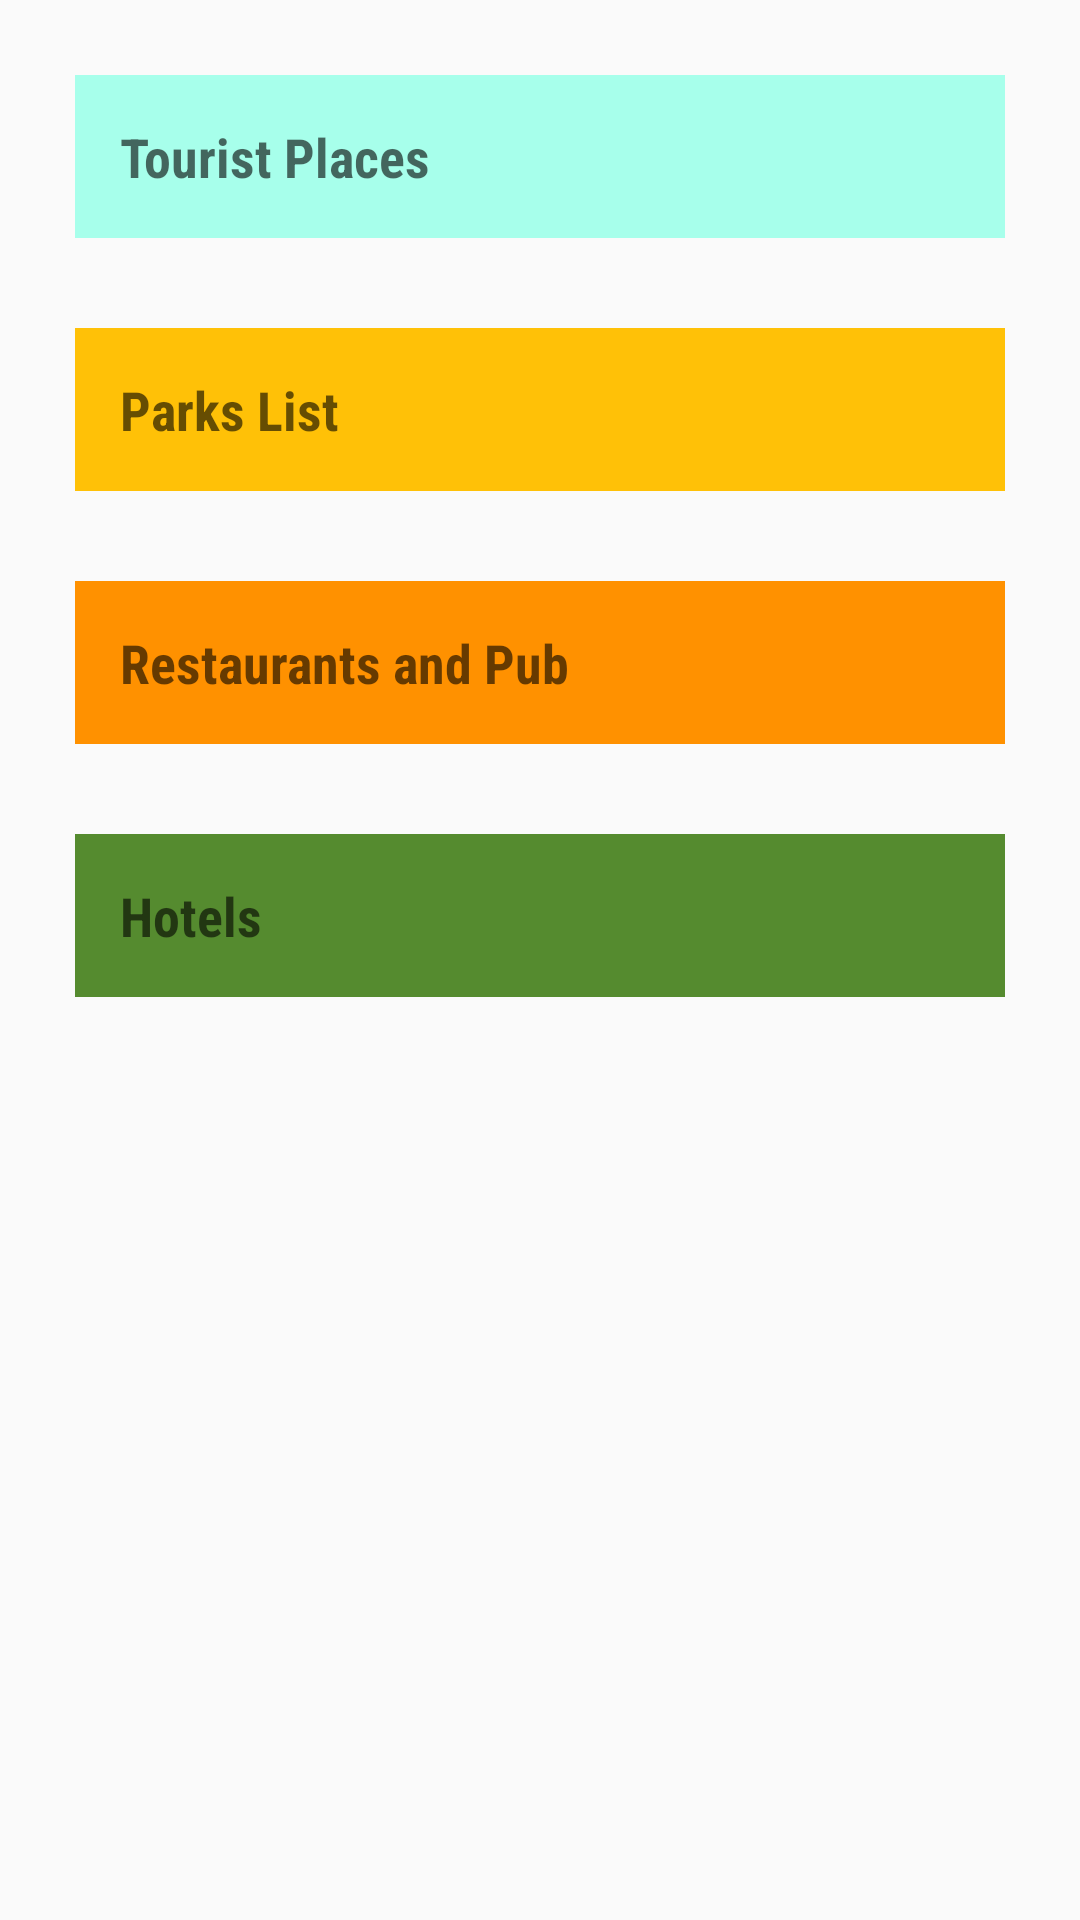

Android layout source for this screen:
<!-- AndroidManifest.xml: application theme AppTheme -->
<!-- res/layout/activity_main.xml -->
<?xml version="1.0" encoding="utf-8"?>
<LinearLayout xmlns:android="http://schemas.android.com/apk/res/android"
    xmlns:tools="http://schemas.android.com/tools"
    android:layout_width="match_parent"
    android:layout_height="match_parent"
    android:orientation="vertical"
    android:padding="10dp"
    tools:context="com.example.nevergiveup.tourguide.MainActivity">

    <TextView
        android:id="@+id/tourist"
        style="@style/CategoryStyle"
        android:background="@color/main_tourist_color"
        android:fontFamily="sans-serif-condensed"
        android:text="@string/tourist_name" />


    <TextView
        android:id="@+id/parks"
        style="@style/CategoryStyle"
        android:background="@color/main_park_color"
        android:fontFamily="sans-serif-condensed"
        android:text="@string/park_name" />

    <TextView
        android:id="@+id/restuarant"
        style="@style/CategoryStyle"
        android:background="@color/main_restuarant_color"
        android:fontFamily="sans-serif-condensed"
        android:text="@string/pub_name" />

    <TextView
        android:id="@+id/hotel"
        style="@style/CategoryStyle"
        android:background="@color/main_hotel_color"
        android:fontFamily="sans-serif-condensed"
        android:text="@string/hotel_name" />

</LinearLayout>
<!-- resources referenced by this layout -->
<resources>
  <color name="main_hotel_color">#558B2F</color>
  <color name="main_park_color">#FFC107</color>
  <color name="main_restuarant_color">#FF9100</color>
  <color name="main_tourist_color">#A7FFEB</color>
  <string name="hotel_name">Hotels</string>
  <string name="park_name">Parks List</string>
  <string name="pub_name">Restaurants and Pub</string>
  <string name="tourist_name">Tourist Places</string>
  <style name="CategoryStyle">
          <item name="android:layout_width">match_parent</item>
          <item name="android:layout_height">wrap_content</item>
          <item name="android:layout_margin">15dp</item>
          <item name="android:padding">15dp</item>
          <item name="android:textStyle">bold</item>
          <item name="android:textAppearance">?android:textAppearanceMedium</item>
      </style>
  <style name="AppTheme" parent="Theme.AppCompat.Light.DarkActionBar">
          
          <item name="colorPrimary">@color/colorPrimary</item>
          <item name="colorPrimaryDark">@color/colorPrimaryDark</item>
          <item name="colorAccent">@color/colorAccent</item>
      </style>
  <color name="colorPrimary">#3F51B5</color>
  <color name="colorPrimaryDark">#303F9F</color>
  <color name="colorAccent">#FF4081</color>
</resources>
